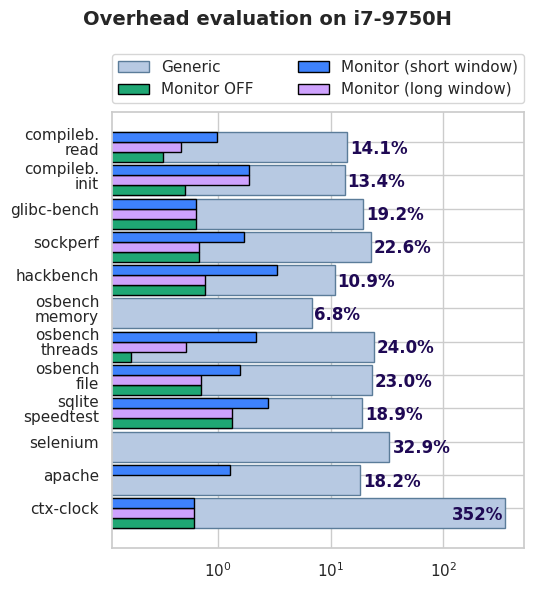
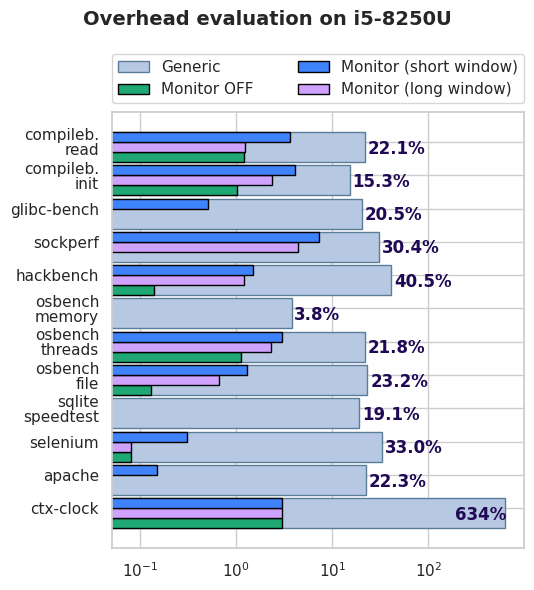
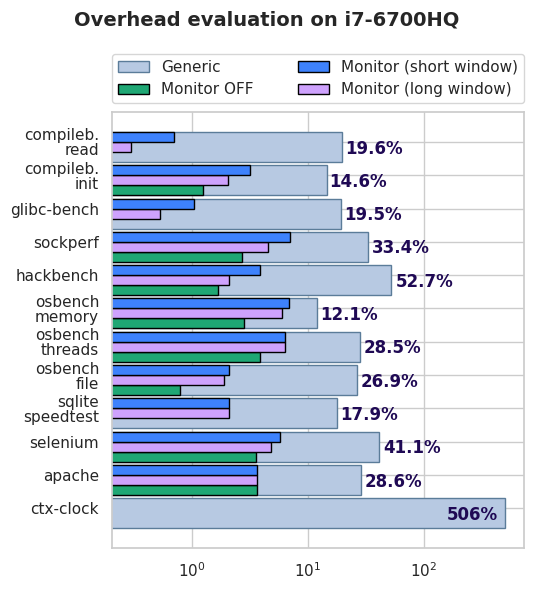
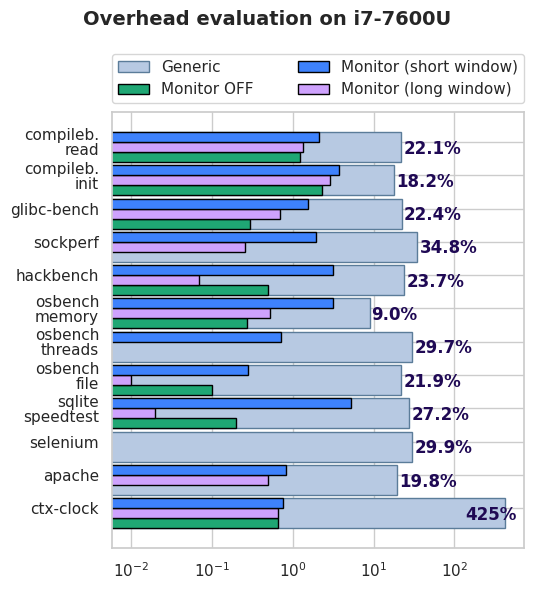

These charts were generated, in order, by the following Python code:
#!/bin/python3
import math
import numpy as np
import seaborn as sns
import matplotlib.pyplot as plt


def autolabel(rects):
    """
    Attach a text label above each bar displaying its height
    """

    font = {"size": "12", "weight": "550"}

    for i, v in enumerate(rects):
        print(v)
        log = math.log(v, 10)
        g = log > 2

        cc = len("%.1f" % float(v))
        if cc < 5:
            lb = ("%.1f" % float(v)) + "%"
        else:
            lb = str(int(v)) + "%"

        if g:
            log = 6.5 ** log
            
            ax.text(log, i - 0.2, str(lb), color="#1F0954", fontweight="bold")
        else:
            log = (10.5 if v > 0.1 else 8.5) ** log
            ax.text(log, i - 0.2, str(lb), color="#1F0954", fontweight="bold")


arDict = {}
arDict["i7-9750H"] = [
    [
        352.80,
        18.16,
        32.89,
        18.86,
        23.04,
        24.04,
        6.83,
        10.93,
        22.60,
        19.23,
        13.36,
        14.05,
    ],
    [0.62, 0.00, 0.00, 1.33, 0.71, 0.17, 0.00, 0.77, 0.68, 0.64, 0.51, 0.33],
    [0.62, 1.29, 0.00, 2.80, 1.58, 2.19, 0.00, 3.35, 1.71, 0.64, 1.88, 0.98],
    [0.62, 0.00, 0.00, 1.33, 0.71, 0.52, 0.00, 0.77, 0.68, 0.64, 1.88, 0.47],
]

arDict["i5-8250U"] = [
    [
        634.65,
        22.34,
        32.98,
        19.05,
        23.23,
        21.83,
        3.84,
        40.55,
        30.41,
        20.51,
        15.35,
        22.09,
    ],
    [
        2.97,
        0.00,
        0.08,
        0.00,
        0.13,
        1.12,
        0.00,
        0.14,
        0.00,
        0.00,
        1.02,
        1.20,
    ],
    [2.97, 0.15, 0.31, 0.00, 1.30, 3.03, 0.00, 1.48, 7.21, 0.51, 4.10, 3.63],
    [2.97, 0.00, 0.08, 0.00, 0.66, 2.31, 0.00, 1.20, 4.39, 0.00, 2.38, 1.24],
]

arDict["i7-6700HQ"] = [
    [
        506.06,
        28.64,
        41.14,
        17.89,
        26.93,
        28.51,
        12.14,
        52.73,
        33.43,
        19.47,
        14.58,
        19.65,
    ],
    [
        0.00,
        3.66,
        3.60,
        0.00,
        0.80,
        3.91,
        2.82,
        1.70,
        2.74,
        0.00,
        1.25,
        0.00,
    ],
    [0.00, 3.66, 5.80, 2.10, 2.11, 6.44, 6.89, 3.87, 6.99, 1.05, 3.19, 0.70],
    [0.00, 3.66, 4.80, 2.10, 1.89, 6.44, 6.06, 2.10, 4.56, 0.53, 2.07, 0.30],
]

arDict["i7-7600U"] = [
    [
        425.97,
        19.75,
        29.93,
        27.25,
        21.86,
        29.73,
        9.03,
        23.68,
        34.79,
        22.36,
        18.16,
        22.12,
    ],
    [0.66, 0.0, 0.0, 0.2, 0.1, 0.0, 0.27, 0.5, 0.0, 0.3, 2.29, 1.25],
    [0.75, 0.83, 0.0, 5.3, 0.28, 0.71, 3.13, 3.2, 1.93, 1.53, 3.79, 2.11],
    [0.66, 0.50, 0.00, 0.02, 0.01, 0.00, 0.52, 0.07, 0.26, 0.70, 2.87, 1.35],
]

# arDict["i7-10750H"] = [
#     [0.01, 7.11, 1.20, 1.96, 3.87, 24.83, 0.01, 0.01, 4.51, 1.67, 0.60, 2.44],
#     [0.01, 0.00, 0.01, 0.00, 2.21, 1.50, 0.01, 0.01, 1.18, 1.01, 0.51, 0.69],
#     [0.01, 5.55, 0.01, 0.33, 2.41, 1.50, 0.10, 0.01, 2.28, 3.40, 0.68, 1.40],
#     [0.01, 3.56, 0.01, 0.13, 2.21, 1.50, 0.05, 0.01, 2.06, 1.01, 0.68, 1.24]
# ]


names = [
    "ctx-clock",
    "apache",
    "selenium",
    "sqlite\nspeedtest",
    "osbench\nfile",
    "osbench\nthreads",
    "osbench\nmemory",
    "hackbench",
    "sockperf",
    "glibc-bench",
    "compileb.\ninit",
    "compileb.\nread",
]

sns.set(style="whitegrid", color_codes=True, font_scale=1)

for ar in arDict:
    mData = arDict[ar][0]
    nomData = arDict[ar][1]
    f5Data = arDict[ar][2]
    f6Data = arDict[ar][3]

    ind = np.arange(len(names))
    width = 0.3

    fig = plt.figure(figsize=(5.5, 6))
    ax = fig.add_subplot(111)

    # ax2 = ax.twinx()
    mBar = ax.barh(ind, mData, 0.9, color="#B7C9E2", edgecolor="#5B7C99")
    nomBar = ax.barh(ind - 0.3, nomData, width, color="#1FA774", edgecolor="black")
    f6Bar = ax.barh(ind, f6Data, width, color="#CEA2FD", edgecolor="black")
    f5Bar = ax.barh(ind + 0.3, f5Data, width, color="#3E82FC", edgecolor="black")


    val = np.max(f5Data)

    # for val in [1, 2, val]:
    #     ll = ax.axvline(val, 0.02, color="#D3494E", linestyle="--", lw=1, label="lancement")
    #     ax.text(
    #         val - (val * 0.09),
    #         -0.015,
    #         str(int(val)),
    #         transform=ax.get_xaxis_text1_transform(0)[0],
    #         color="#D3494E",
    #         fontweight="bold",
    #     )

    ax.set_yticks(ind + (width / 2))
    ax.set_yticklabels(names, linespacing=1)


    ax.set_xscale("log")
    # ax.set_xlim(0, 180)

    autolabel(mData)
    ax.legend((mBar[0], nomBar[0], f5Bar[0], f6Bar[0]), ('Generic', 'Monitor OFF', 'Monitor (short window)', 'Monitor (long window)'), bbox_to_anchor=(0., 1.02, 1., .102), loc='lower left', mode="expand", borderaxespad=0., ncol=2)

    plt.suptitle("Overhead evaluation on " + ar, fontsize=14, fontweight='bold')
    plt.tight_layout()
    
    print(ar)
    # plt.show()
    # plt.savefig("ovh_" + ar + ".pdf", bbox_inches='tight')
    plt.savefig("ovh_" + ar + ".pdf")

